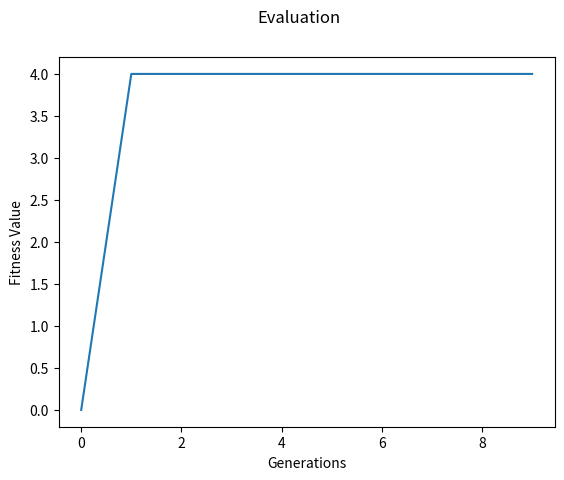

This chart was generated by the following Python code:
import random

from numpy.random import rand, randint, uniform
import numpy as np
import matplotlib.pyplot as plt


# Define fitness function
def fitness_func(solution):
    x = solution[0]

    objective_max = (5*x-x**2)
    return objective_max


# Main Attributes
bounds = [[0, 31]]           # X
no_generation = 10           # No. of generation
pop_size = 12                 # No. of chromosomes
no_mating = pop_size//2      # No. of mating produced from selection
genes = 5                    # No. of genes (No. of bits)
crossover_rate = 0.7         # Crossover rate
mutation_rate = 0.1          # Mutation rate


# -----------------------------------------------------------
# Decoding chromosome from binary format to integer, depends on no. of variables, e.g. x and y
def decoding(chromosome):
    real_chromosome = []
    for i in range(len(bounds)):
        start, end = i * genes, (i * genes) + genes

        sub = chromosome[start:end]
        chars = ''.join([str(s) for s in sub])
        integer = int(chars, 2)

        real_val = (integer / (2**genes-1)) * (bounds[i][1] - bounds[i][0]) + bounds[i][0]
        real_chromosome.append(real_val)

    return real_chromosome


# Selection by Tournament Selection
def selection(pop, fitness, no_mating):
    next_generation = []                            # Parents

    indices = np.arange(0, len(pop))
    k = 3
    for _ in range(no_mating):
        random_choice = random.choices(indices, k=k)
        index = 0
        fittest = fitness[random_choice[0]]
        for idx in random_choice:
            if fitness[idx] >= fittest:
                fittest = fitness[idx]
                index = idx

        next_generation.append(pop[index])

    return next_generation


# Crossover using single point/ multi points (commented)
def crossover(pop, crossover_rate):
    offspring = []

    pop_len = len(pop)
    length = pop_len//2 + 1 if pop_len % 2 != 0 else pop_len//2

    for i in range(length):
        p1 = pop[i * 2 - 1].copy()
        p2 = pop[i * 2].copy()

        if rand() < crossover_rate:
            cp = randint(1, len(p1)-1)
            c1 = p1[:cp] + p2[cp:]
            c2 = p2[:cp] + p1[cp:]

            offspring.append(c1)
            offspring.append(c2)
        else:
            offspring.append(p1)
            offspring.append(p2)

    return offspring


# Mutation by random one time.
def mutation(pop, mutation_rate):
    offspring = []

    for i in range(int(len(pop))):
        p1 = pop[i].copy()

        if rand() < mutation_rate:
            cp = randint(0, len(p1))
            c1 = p1

            if c1[cp] == 1:
                c1[cp] = 0
            else:
                c1[cp] = 1

            offspring.append(c1)
        else:
            offspring.append(p1)

    return offspring


def run_ga():
    # Initial population
    population = [randint(0, 2, genes*len(bounds)).tolist() for _ in range(pop_size)]
    print(population)

    # Best fitness, solution each generation
    best_fitness = []
    best_solution = []

    # 1. Decode chromosome to int
    # 2. Calculate each chromosome fitness score
    # 3. natural selection
    # 4. Crossover
    # 5. mutation
    # 6. new population
    # repeat
    for gen in range(no_generation):
        # 1
        real_chromosome = [decoding(chromosome) for chromosome in population]
        # print(real_chromosome)
        # 2
        fitness = [fitness_func(rc) for rc in real_chromosome]
        #
        index = np.argmax(fitness)
        best_solution.append(real_chromosome[index])
        best_fitness.append(max(fitness))
        print(f"Generation {gen}, best solution = {real_chromosome[index]}, best fitness = {max(fitness)}")
        # 3
        population = selection(population, fitness, no_mating)
        # 4
        offspring = crossover(population, crossover_rate)
        # 5
        offspring = mutation(offspring, mutation_rate)
        # 6
        for s in offspring:
            population.append(s)

    fitness, solutions = zip(*sorted(zip(best_fitness, best_solution), reverse=True))

    fig = plt.figure()
    plt.plot(best_fitness)
    fig.suptitle('Evaluation')
    plt.xlabel('Generations')
    plt.ylabel('Fitness Value')
    print(f"max value = {fitness[0]}")
    print(f"Best solution = {solutions[0]}")
    plt.show()


run_ga()